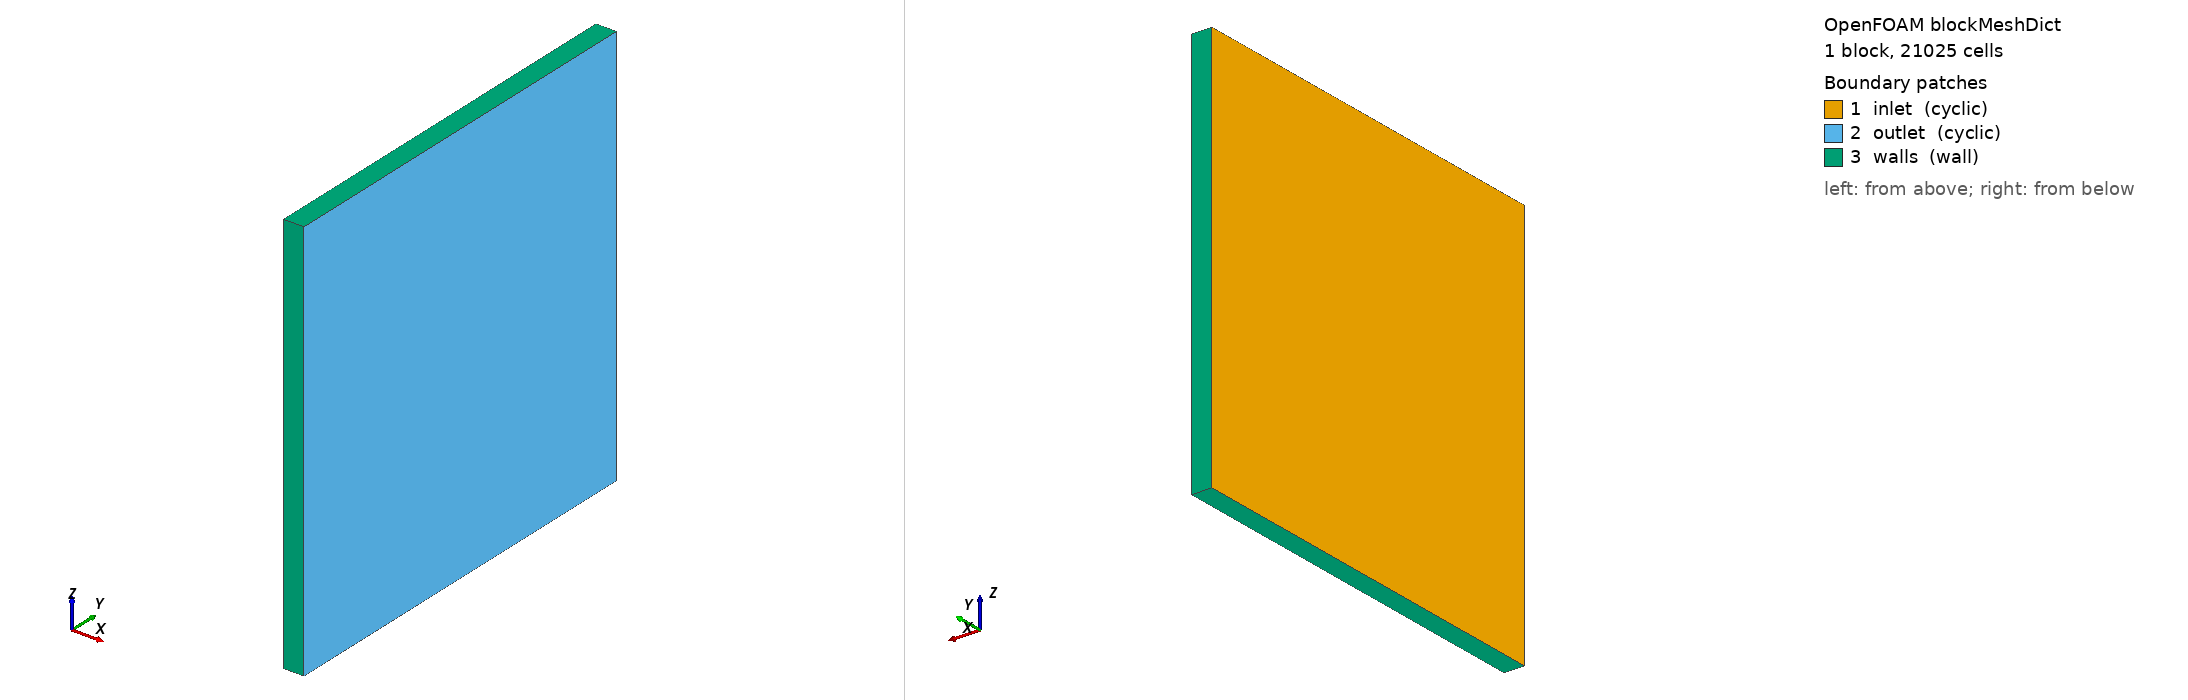

OpenFOAM case: the mesh blockMesh builds from blockMeshDict, 1 block(s), 21025 cells. Boundary patches (legend numbers): 1 inlet (cyclic), 2 outlet (cyclic), 3 walls (wall). Left view from above one corner, right view from below the opposite corner. Boundary conditions: 0 field file(s) under 0/; 0 of 3 drawn patches have an entry in a shipped field file.

=== system/blockMeshDict ===
FoamFile
{
    version     2.0;
    format      ascii;
    class       dictionary;
    object      blockMeshDict;
}

scale 1;

vertices
(
    (0 0 0) (0.05 0 0) (0.05 1 0) (0 1 0)
    (0 0 1) (0.05 0 1) (0.05 1 1) (0 1 1)
);

blocks
(
    hex (0 1 2 3 4 5 6 7) (1 145 145) simpleGrading (1 1 1)
);

boundary
(
    inlet
    {
        type            cyclic;
        neighbourPatch  outlet;
        faces           ((0 4 7 3));
    }
    outlet
    {
        type            cyclic;
        neighbourPatch  inlet;
        faces           ((1 2 6 5));
    }
    walls
    {
        type            wall;
        faces           ((0 1 5 4) (3 7 6 2) (0 3 2 1) (4 5 6 7));
    }
);


Also in the case, not shown: constant/polyMesh/owner (numeric list).
